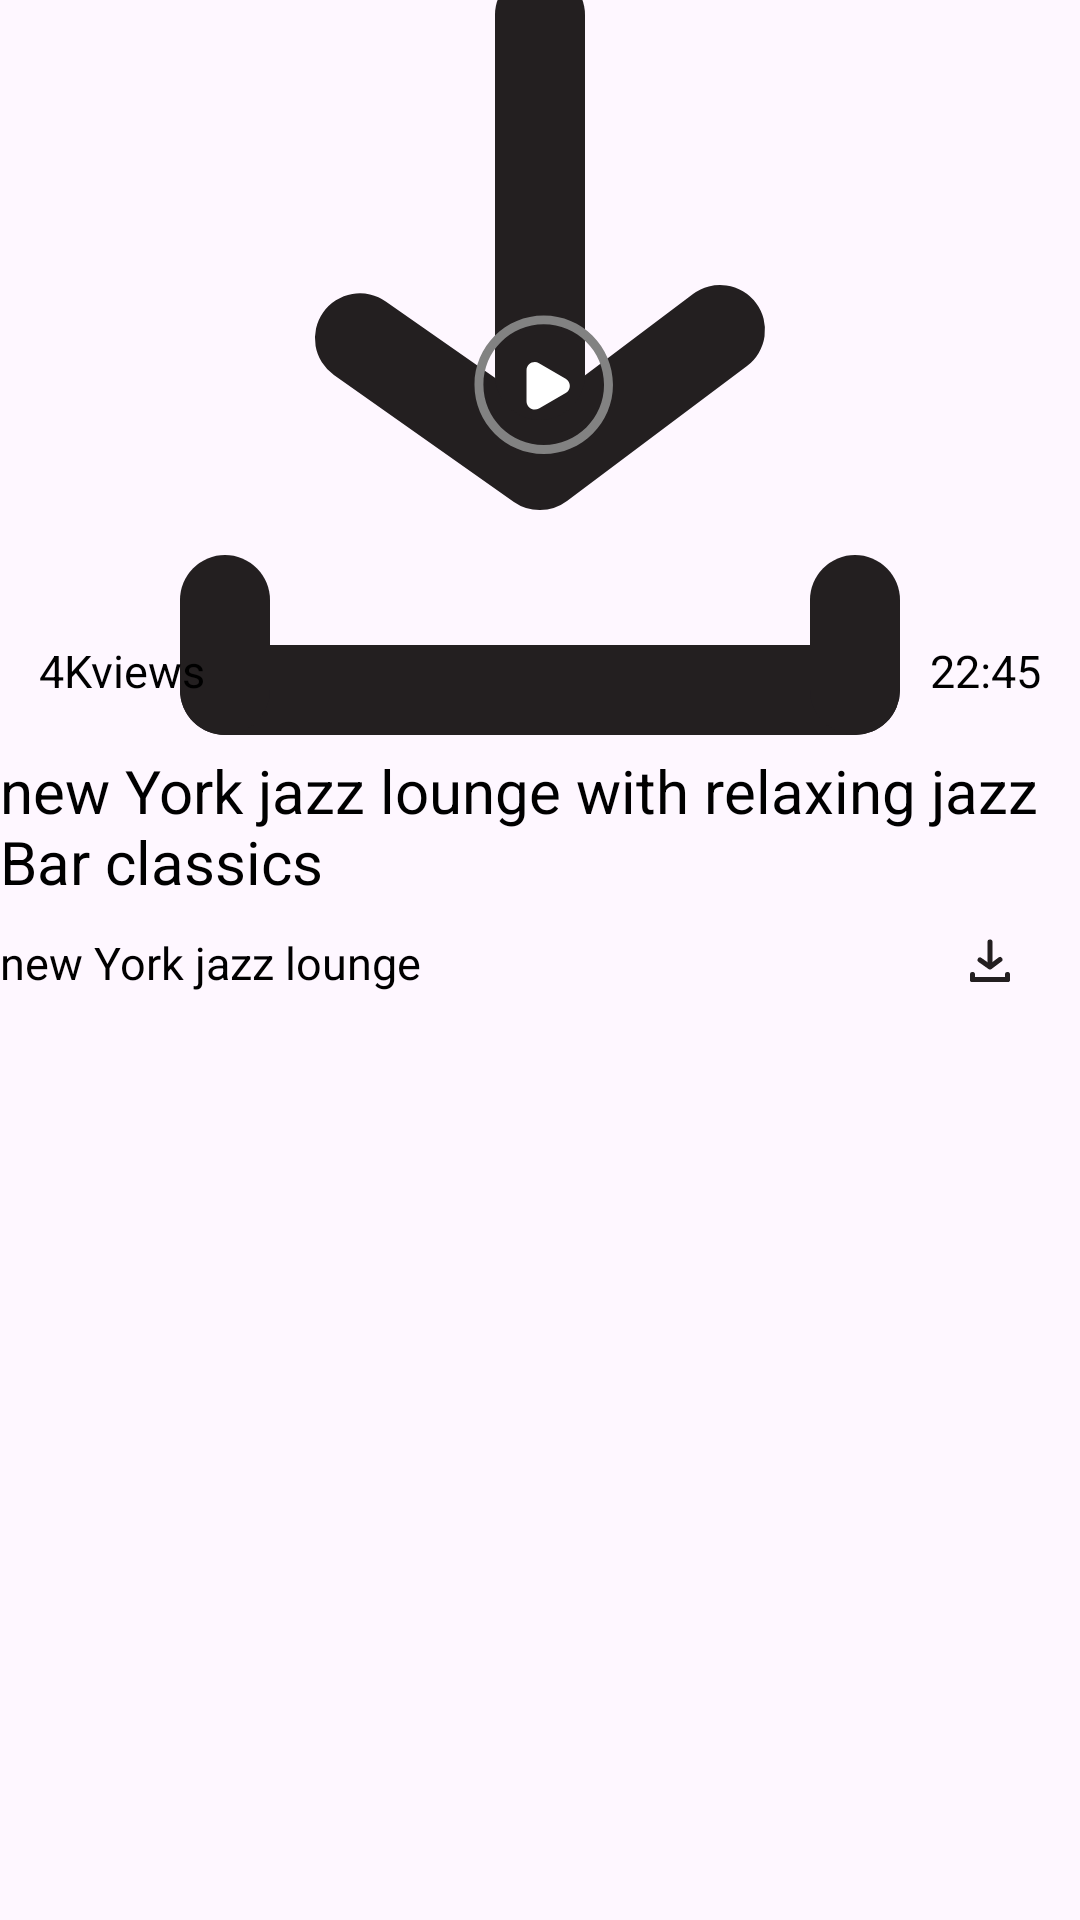

Write the Android layout XML for this screen, with the resource values it uses.
<!-- AndroidManifest.xml: application theme Theme.Downloader -->
<!-- res/layout/recycler_view_item_home.xml -->
<?xml version="1.0" encoding="utf-8"?>
<RelativeLayout xmlns:android="http://schemas.android.com/apk/res/android"
    android:layout_width="match_parent"
    android:layout_height="wrap_content">

    <ImageView
        android:id="@+id/iv_home_videoView"
        android:layout_width="match_parent"
        android:layout_height="250dp"
        android:scaleType="centerCrop"
        android:src="@drawable/download" />

    <ImageView
        android:layout_width="60dp"
        android:layout_height="60dp"
        android:layout_below="@id/iv_home_videoView"
        android:layout_centerHorizontal="true"
        android:layout_marginTop="-150dp"
        android:src="@drawable/play_video_1" />


    <TextView
        android:id="@+id/tv_home_videoDuration"
        android:layout_width="wrap_content"
        android:layout_height="wrap_content"
        android:layout_below="@id/iv_home_videoView"
        android:layout_alignParentEnd="true"
        android:layout_marginTop="-40dp"
        android:maxLines="1"
        android:text="22:45"
        android:textColor="@color/black"
        android:layout_marginEnd="10dp"
        android:textSize="15sp"
        android:padding="3dp"/>

    <TextView
        android:id="@+id/tv_home_videoView"
        android:layout_width="wrap_content"
        android:layout_height="wrap_content"
        android:layout_below="@id/iv_home_videoView"
        android:layout_alignParentStart="true"
        android:layout_marginTop="-40dp"
        android:maxLines="1"
        android:text="4Kviews"
        android:textColor="@color/black"
        android:layout_marginStart="10dp"
        android:textSize="15sp"
        android:padding="3dp" />

    <TextView
        android:id="@+id/home_videoTitle"
        android:layout_width="match_parent"
        android:layout_height="wrap_content"
        android:layout_below="@id/iv_home_videoView"
        android:maxLines="2"
        android:text="new York jazz lounge with relaxing jazz Bar classics "
        android:textColor="@color/black"
        android:textSize="20sp" />

    <TextView
        android:id="@+id/home_videoChannel"
        android:layout_width="match_parent"
        android:layout_height="wrap_content"
        android:layout_below="@id/home_videoTitle"
        android:layout_marginTop="10dp"
        android:layout_marginEnd="5dp"
        android:layout_toStartOf="@id/home_downloadBtn"
        android:maxLines="1"
        android:text="new York jazz lounge "
        android:textColor="@color/black"
        android:textSize="15sp" />

    <ImageView
        android:id="@+id/home_downloadBtn"
        android:layout_width="20sp"
        android:layout_height="40dp"
        android:layout_below="@id/home_videoTitle"
        android:layout_marginEnd="20sp"
        android:layout_alignParentEnd="true"
        android:src="@drawable/download" />










</RelativeLayout>
<!-- resources referenced by this layout -->
<resources>
  <color name="black">#FF000000</color>
  <!-- drawable dot_menu (drawable) -->
  <vector xmlns:android="http://schemas.android.com/apk/res/android"
      android:width="1024dp"
      android:height="1024dp"
      android:viewportWidth="1024"
      android:viewportHeight="1024">
    <path
        android:fillColor="#FF000000"
        android:pathData="M512,305.7c-57.3,0 -103.8,-46.5 -103.8,-103.8S454.7,98.2 512,98.2 615.8,144.7 615.8,202 569.3,305.7 512,305.7zM512,617c-57.3,0 -103.8,-46.5 -103.8,-103.8S454.7,409.5 512,409.5 615.8,456 615.8,513.3 569.3,617 512,617zM512,928.3c-57.3,0 -103.8,-46.5 -103.8,-103.8S454.7,720.8 512,720.8s103.8,46.5 103.8,103.8S569.3,928.3 512,928.3z"/>
  </vector>
  <!-- drawable download (drawable) -->
  <vector xmlns:android="http://schemas.android.com/apk/res/android"
      android:width="24dp"
      android:height="24dp"
      android:viewportWidth="24"
      android:viewportHeight="24">
    <path
        android:pathData="m0,0h24v24h-24z"
        android:strokeAlpha="0"
        android:fillColor="#fff"
        android:fillAlpha="0"/>
    <path
        android:pathData="M5,18L19,18A1,1 0,0 1,20 19L20,19A1,1 0,0 1,19 20L5,20A1,1 0,0 1,4 19L4,19A1,1 0,0 1,5 18z"
        android:fillColor="#231f20"/>
    <path
        android:pathData="M4,19L4,17A1,1 0,0 1,5 16L5,16A1,1 0,0 1,6 17L6,19A1,1 0,0 1,5 20L5,20A1,1 0,0 1,4 19z"
        android:fillColor="#231f20"/>
    <path
        android:pathData="M18,19L18,17A1,1 0,0 1,19 16L19,16A1,1 0,0 1,20 17L20,19A1,1 0,0 1,19 20L19,20A1,1 0,0 1,18 19z"
        android:fillColor="#231f20"/>
    <path
        android:pathData="m12,15a1,1 0,0 1,-0.58 -0.18l-4,-2.82a1,1 0,0 1,-0.24 -1.39,1 1,0 0,1 1.4,-0.24l3.42,2.39 3.4,-2.56a1,1 0,0 1,1.2 1.6l-4,3a1,1 0,0 1,-0.6 0.2z"
        android:fillColor="#231f20"/>
    <path
        android:pathData="m12,13a1,1 0,0 1,-1 -1v-8a1,1 0,0 1,2 0v8a1,1 0,0 1,-1 1z"
        android:fillColor="#231f20"/>
  </vector>
  <!-- drawable play_video_1 (drawable) -->
  <vector xmlns:android="http://schemas.android.com/apk/res/android"
      android:width="1024dp"
      android:height="1024dp"
      android:viewportWidth="1024"
      android:viewportHeight="1024">
    <path
        android:pathData="M658.2,523.8l-151.9,87.7c-31.6,18.2 -71,-4.6 -71,-41V395c0,-36.4 39.5,-59.2 71,-41l151.9,87.7c31.5,18.4 31.5,63.9 0,82.1z"
        android:fillColor="#FFFFFF"/>
    <path
        android:pathData="M533.2,870c-217.2,0 -394,-176.7 -394,-394S316,82 533.2,82s394,176.7 394,394 -176.8,394 -394,394zM533.2,132.9C344,132.9 190.1,286.8 190.1,476S344,819.1 533.2,819.1 876.3,665.2 876.3,476 722.4,132.9 533.2,132.9z"
        android:fillColor="#828282"/>
  </vector>
  <style name="Theme.Downloader" parent="Base.Theme.Downloader" />
  <style name="Base.Theme.Downloader" parent="Theme.Material3.DayNight.NoActionBar">
          
          
      </style>
</resources>
